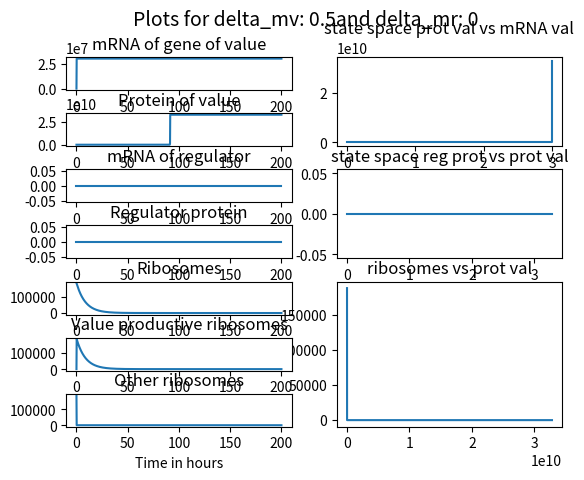

Generate this figure with matplotlib:
#!/usr/bin/env python3

import sys
import scipy.integrate as ig
from matplotlib import pyplot as plt
import numpy as np


''' Model parameters - biologically based '''

# maximum number of ribosomes available for protein production - currently assume 95% of total - Metzl-Raz 2017 and von der Haar 2008
R_max= 2e5*0.95


# total number of RNA polymerases in cell - Borggrefe 2001
total_pol = 30000

# Maximum number of protein bound amino acids in cell - futcher et al 1999
p_max = 3e10
# Total codons of mRNA in cell - estimate from Siewiak 2010 - take high esitmate
m_tot = 3e7

# Maximum transcription and translation rates
# max transcription in codons per hour per cell : codons/sec * sec/hour *number of polymerases = codons/hour - Yu and Nielsen 2019
beta_m = 50/3 * 3600 * total_pol
# maximum translation in aas per hour per ribosome : aa/ribosome/sec * sec/hour = aa/hour
beta_p = 10 * 3600


# max rate of production of new ribosomes : max rate per minute * min/hour =  max s per hour - Warner 1999
beta_R = 2000 * 60

# Set degradation rates and maximum production rates for mRNA and protein - mRNA: Curran et al 2013, Perez-Ortin et al 2007, protein Christiano 2020
# rates based on half-life in h
alpha_m_v = np.log(2)/0.33
alpha_p_v = np.log(2)/5
alpha_R = np.log(2)/6

#Maximum growth rate (based on doubling time of 80 minutes)
k=np.log(2)*3/4

''' Presumed engineerable paramters '''
# contcentration constants - association/disassociation in one - need some ideas for this
K_p_v = 1e6
K_p_r = 50
K_m_v = 1e2
K_R = 0.1 * R_max

# mRNA production rates - mix of copy number, promotor strength etc - will be scaled with transcription rate
delta_m_v, delta_m_r = 0.5, 0

# regulator degradation rates
alpha_m_r = np.log(2)/0.33
alpha_p_r = np.log(2)/1

''' Initial conditions'''
# initial amounts of each product (mRNA and protein from each gene)
m_v_init = 5
p_v_init = 100
m_r_init = 0
p_r_init = 0
R_init = R_max *0.99
R_v_init = 5
R_o_init = R_init - R_v_init


'''Functions and model '''
# Control functions -  Michaelis-menten-like
def control_positive(K, substrate):
    return substrate/(K+substrate)

def control_negative(K, substrate):
    return K/(K+substrate)

# tracking if growth stops (R_o hits zero)
def no_growth(t,y): return y[6]-1
# stop simulation if this happens
#no_growth.terminal = True

# write up equations
def model(indep: float, init_deps):
    '''
    Defining the set of differential equations to be solved
    Input: independent variable, initial values of dependent variables (list)
    Output: list of equations in the system 
    '''
    m_v, p_v, m_r, p_r, R, R_v, R_o = init_deps
    
    # protein level in model
    p_tot = p_v + p_r + R * 12e3
    
    # current growth rate
    gamma = k * R_o / R
    
    # equations
    if (0 < m_v < m_tot):
        dm_v = beta_m * delta_m_v *  control_negative(K_p_r, p_r)  - alpha_m_v * m_v
    else:
        dm_v = 0
            
    if (0 < p_tot < p_max):
        dp_v = beta_p * control_positive(K_R,R) * control_positive(K_m_v,m_v) - (alpha_p_v + gamma) * p_v
    else:
        dp_v = 0

    dm_r = beta_m * delta_m_r * control_positive(K_p_v,p_v) - alpha_m_r * m_r
    
    if (0 < p_tot < p_max):
        dp_r = beta_p * R_o * m_r/(m_tot - m_v)  - (alpha_p_r + gamma) * p_r

    else:
        dp_r = 0
  
    if (0 < R < R_max):
        dR = beta_R * R_o / R_max - (alpha_R + gamma) * R
    else:        dR = 0
    
    dR_v = m_tot ** -1 * (dR * m_v + R * dm_v)
    
    dR_o = dR - dR_v
#    print(p_v)
    return [dm_v, dp_v, dm_r, dp_r, dR, dR_v, dR_o]

# list of initial conditions
inits = [m_v_init, p_v_init, m_r_init, p_r_init, R_init, R_v_init, R_o_init]

# time steps
t = np.linspace(0, 200, 1000)

# solving the ODE system
solution = ig.solve_ivp(model, [min(t),max(t)], inits, t_eval = t, events = no_growth)
#, events=no_growth)
fig, axs = plt.subplot_mosaic([['mv', 'pv_vs_mv'],
                               ['pv', 'pv_vs_mv'],
                               ['mr', 'pr_vs_pv'],
                               ['pr', 'pr_vs_pv'],
                               ['R', 'R_vs_pv'],
                               ['Rv', 'R_vs_pv'],
                               ['Ro', 'R_vs_pv']])
axs['mv'].plot(solution.t, solution.y[0].T)
axs['mv'].set_title('mRNA of gene of value')
axs['pv'].plot(solution.t, solution.y[1].T)
axs['pv'].set_title('Protein of value')
axs['pv'].sharex(axs['mv'])
axs['mr'].plot(solution.t, solution.y[2].T)
axs['mr'].set_title('mRNA of regulator')
axs['mr'].sharex(axs['mv'])
axs['pr'].plot(solution.t, solution.y[3].T)
axs['pr'].set_title('Regulator protein')
axs['pr'].sharex(axs['mv'])
axs['R'].plot(solution.t, solution.y[4].T)
axs['R'].set_title('Ribosomes')
axs['R'].sharex(axs['mv'])
axs['Rv'].plot(solution.t, solution.y[5].T)
axs['Rv'].set_title('Value productive ribosomes')
axs['Rv'].sharex(axs['mv'])
axs['Ro'].plot(solution.t, solution.y[6].T)
axs['Ro'].set_title('Other ribosomes')
axs['Ro'].sharex(axs['mv'])
axs['Ro'].set_xlabel('Time in hours')
axs['pv_vs_mv'].plot(solution.y[0].T, solution.y[1].T)
axs['pv_vs_mv'].set_title('state space prot val vs mRNA val')
axs['pr_vs_pv'].plot(solution.y[1].T, solution.y[3].T)
axs['pr_vs_pv'].set_title('state space reg prot vs prot val')
axs['R_vs_pv'].plot(solution.y[1].T, solution.y[4].T)
axs['R_vs_pv'].set_title('ribosomes vs prot val')


plt.subplots_adjust(hspace=0.7)
plt.suptitle('Plots for delta_mv: ' + str(delta_m_v) + 'and delta_mr: ' + str(delta_m_r), fontsize=14)
plt.show()
